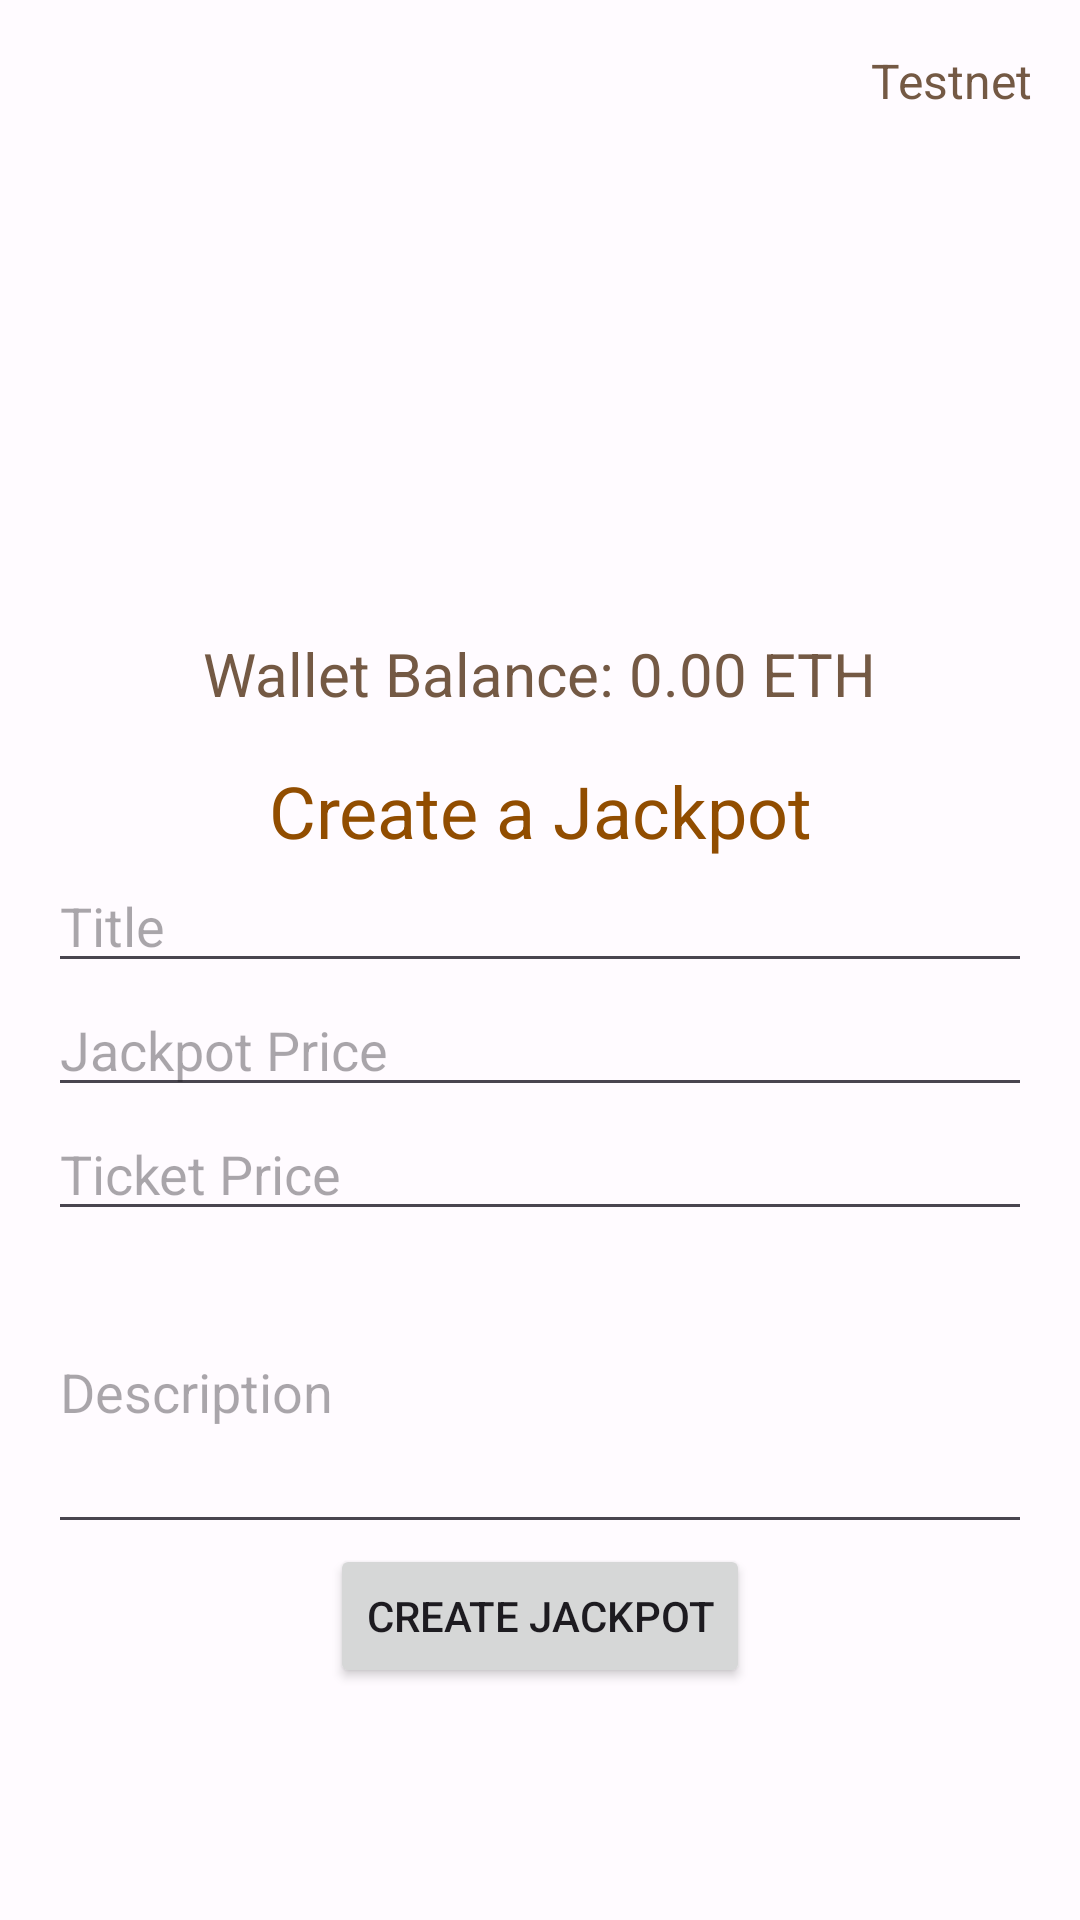

Android layout source for this screen:
<!-- AndroidManifest.xml: application theme AppTheme -->
<!-- res/layout/fragment_home.xml -->
<?xml version="1.0" encoding="utf-8"?>
<LinearLayout xmlns:android="http://schemas.android.com/apk/res/android"
    xmlns:tools="http://schemas.android.com/tools"
    android:layout_width="match_parent"
    android:layout_height="match_parent"
    android:orientation="vertical"
    tools:context=".ui.fragment.HomeFragment">

    <RelativeLayout
        android:layout_width="match_parent"
        android:layout_height="wrap_content">
        
        <TextView
            android:id="@+id/testnetTextView"
            android:layout_width="wrap_content"
            android:layout_height="wrap_content"
            android:text="Testnet"
            android:layout_alignParentEnd="true"
            android:layout_marginEnd="16dp"
            android:layout_marginTop="16dp"
            android:textSize="16sp"
            android:textColor="?attr/colorSecondary"
            android:background="@android:color/transparent" />

        
        <ImageView
            android:id="@+id/profileImageView"
            android:layout_width="120dp"
            android:layout_height="120dp"
            android:layout_centerHorizontal="true"
            android:layout_marginTop="48dp"
            tools:src="@tools:sample/avatars"
            android:contentDescription="Profile Image" />

        
        <TextView
            android:id="@+id/walletTextView"
            android:layout_width="wrap_content"
            android:layout_height="wrap_content"
            android:layout_below="@id/profileImageView"
            android:layout_centerHorizontal="true"
            android:layout_marginTop="16dp"
            android:textAlignment="center"
            android:textColor="?attr/colorTertiary"
            android:layout_marginHorizontal="20dp"
            tools:text="Wallet Address\nddd"
            android:textSize="14sp" />

        
        <TextView
            android:id="@+id/walletBalanceTextView"
            android:layout_width="wrap_content"
            android:layout_height="wrap_content"
            android:layout_below="@id/walletTextView"
            android:layout_centerHorizontal="true"
            android:layout_marginTop="8dp"
            android:textColor="?attr/colorSecondary"
            android:text="Wallet Balance: 0.00 ETH"
            android:textSize="20sp" />
    </RelativeLayout>

    <LinearLayout
        xmlns:android="http://schemas.android.com/apk/res/android"
        android:layout_width="match_parent"
        android:layout_height="wrap_content"
        android:orientation="vertical"
        android:padding="16dp">

        
        <TextView
            android:id="@+id/jackpotTitleTextView"
            android:layout_width="match_parent"
            android:layout_height="wrap_content"
            android:text="Create a Jackpot"
            android:textAlignment="center"
            android:textSize="24sp"
            android:textColor="?attr/colorPrimary" />

        
        <EditText
            android:id="@+id/titleEditText"
            android:layout_width="match_parent"
            android:layout_height="wrap_content"
            android:maxLines="1"
            android:hint="Title"
            android:inputType="text" />

        
        <EditText
            android:id="@+id/jackpotPriceEditText"
            android:layout_width="match_parent"
            android:layout_height="wrap_content"
            android:hint="Jackpot Price"
            android:inputType="number" />

        
        <EditText
            android:id="@+id/ticketPriceEditText"
            android:layout_width="match_parent"
            android:layout_height="wrap_content"
            android:hint="Ticket Price"
            android:inputType="number" />

        
        <EditText
            android:id="@+id/descriptionEditText"
            android:layout_width="match_parent"
            android:layout_height="wrap_content"
            android:hint="Description"
            android:inputType="textMultiLine"
            android:lines="4" />

        
        <Button
            android:id="@+id/createJackpotButton"
            android:layout_width="wrap_content"
            android:layout_gravity="center"
            android:layout_height="wrap_content"
            android:text="Create Jackpot" />

    </LinearLayout>


</LinearLayout>
<!-- resources referenced by this layout -->
<resources>
  <style name="AppTheme" parent="Theme.Material3.Light.NoActionBar">
          <item name="colorPrimary">@color/md_theme_light_primary</item>
          <item name="colorOnPrimary">@color/md_theme_light_onPrimary</item>
          <item name="colorPrimaryContainer">@color/md_theme_light_primaryContainer</item>
          <item name="colorOnPrimaryContainer">@color/md_theme_light_onPrimaryContainer</item>
          <item name="colorSecondary">@color/md_theme_light_secondary</item>
          <item name="colorOnSecondary">@color/md_theme_light_onSecondary</item>
          <item name="colorSecondaryContainer">@color/md_theme_light_secondaryContainer</item>
          <item name="colorOnSecondaryContainer">@color/md_theme_light_onSecondaryContainer</item>
          <item name="colorTertiary">@color/md_theme_light_tertiary</item>
          <item name="colorOnTertiary">@color/md_theme_light_onTertiary</item>
          <item name="colorTertiaryContainer">@color/md_theme_light_tertiaryContainer</item>
          <item name="colorOnTertiaryContainer">@color/md_theme_light_onTertiaryContainer</item>
          <item name="colorError">@color/md_theme_light_error</item>
          <item name="colorErrorContainer">@color/md_theme_light_errorContainer</item>
          <item name="colorOnError">@color/md_theme_light_onError</item>
          <item name="colorOnErrorContainer">@color/md_theme_light_onErrorContainer</item>
          <item name="android:colorBackground">@color/md_theme_light_background</item>
          <item name="colorOnBackground">@color/md_theme_light_onBackground</item>
          <item name="colorSurface">@color/md_theme_light_surface</item>
          <item name="colorOnSurface">@color/md_theme_light_onSurface</item>
          <item name="colorSurfaceVariant">@color/md_theme_light_surfaceVariant</item>
          <item name="colorOnSurfaceVariant">@color/md_theme_light_onSurfaceVariant</item>
          <item name="colorOutline">@color/md_theme_light_outline</item>
          <item name="colorOnSurfaceInverse">@color/md_theme_light_inverseOnSurface</item>
          <item name="colorSurfaceInverse">@color/md_theme_light_inverseSurface</item>
          <item name="colorPrimaryInverse">@color/md_theme_light_inversePrimary</item>
      </style>
  <color name="md_theme_light_primary">#914D00</color>
  <color name="md_theme_light_onPrimary">#FFFFFF</color>
  <color name="md_theme_light_primaryContainer">#FFDCC3</color>
  <color name="md_theme_light_onPrimaryContainer">#2F1500</color>
  <color name="md_theme_light_secondary">#745944</color>
  <color name="md_theme_light_onSecondary">#FFFFFF</color>
  <color name="md_theme_light_secondaryContainer">#FFDCC3</color>
  <color name="md_theme_light_onSecondaryContainer">#2A1707</color>
  <color name="md_theme_light_tertiary">#5D6236</color>
  <color name="md_theme_light_onTertiary">#FFFFFF</color>
  <color name="md_theme_light_tertiaryContainer">#E2E7B0</color>
  <color name="md_theme_light_onTertiaryContainer">#1A1E00</color>
  <color name="md_theme_light_error">#BA1A1A</color>
  <color name="md_theme_light_errorContainer">#FFDAD6</color>
  <color name="md_theme_light_onError">#FFFFFF</color>
  <color name="md_theme_light_onErrorContainer">#410002</color>
  <color name="md_theme_light_background">#FFFBFF</color>
  <color name="md_theme_light_onBackground">#201A17</color>
  <color name="md_theme_light_surface">#FFFBFF</color>
  <color name="md_theme_light_onSurface">#201A17</color>
  <color name="md_theme_light_surfaceVariant">#F3DFD2</color>
  <color name="md_theme_light_onSurfaceVariant">#51443B</color>
  <color name="md_theme_light_outline">#847469</color>
  <color name="md_theme_light_inverseOnSurface">#FAEEE8</color>
  <color name="md_theme_light_inverseSurface">#352F2B</color>
  <color name="md_theme_light_inversePrimary">#FFB77E</color>
</resources>
